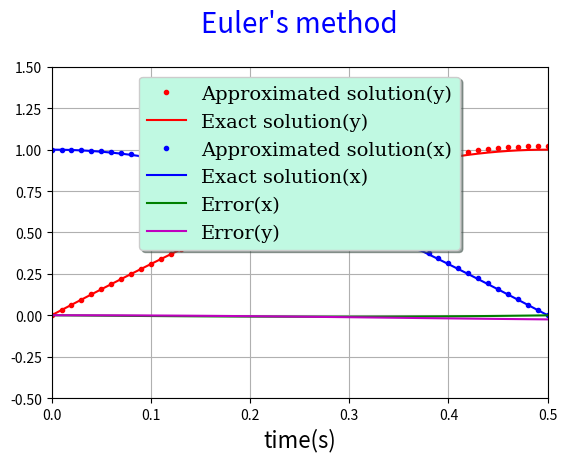
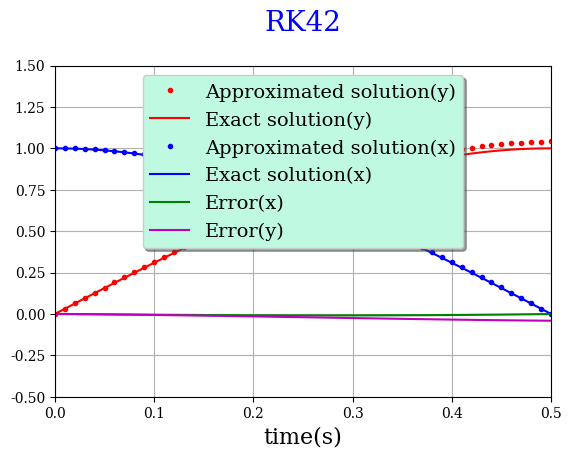

Here is the Python script that generated these plots, in order:
# -*- coding: utf-8 -*-
''''
File: sistemaEDO_v4.py
    - Resolução de sistema de EDO's pelos dois metodos com os dois graficos
Author: AnaSapata, ana_sapata@sapo.pt
Date:10|Dez|2015
Version:4.0
'''

import numpy as np
import matplotlib.pyplot as plt

def fx(tk,xk,yk):
    return -np.pi*yk

def fy(tk,xk,yk):
    return np.pi*xk

def exatax(t):
    return np.cos(np.pi*t)

def exatay(t):
    return np.sin(np.pi*t)

def RK42(x0,y0,h,t0,T):
    #y=[y0]
    #x=[x0]
    n=int((T-t0)/h)
    y=np.zeros(n+1)
    x=np.zeros(n+1)
    y[0]=y0
    x[0]=x0
    #t=t0
    for i in range(n):
        t=t0+i*h
        #para calcular o yk+1
        F1y=fy(t,x[i],y[i])
        F2y=fy(t+0.25*h,x[i]+0.25*h*F1y,y[i]+0.25*h*F1y)
        F3y=fy(t+0.5*h,x[i]+0.5*h*F2y,y[i]+0.5*h*F2y)
        F4y=fy(t+h,x[i]+h*F1y-2*h*F2y+2*h*F3y,y[i]+h*F1y-2*h*F2y+2*h*F3y)
        y[i+1]=y[i]+(h/6)*(F1y+4*F3y+F4y)
        #para calcular o xk+1
        F1x=fx(t,x[i],y[i])
        F2x=fx(t+0.25*h,x[i]+0.25*h*F1x,y[i]+0.25*h*F1x)
        F3x=fx(t+0.5*h,x[i]+0.5*h*F2x,y[i]+0.5*h*F2x)
        F4x=fx(t+h,x[i]+h*F1x-2*h*F2x+2*h*F3x,y[i]+h*F1x-2*h*F2x+2*h*F3x)
        x[i+1]=x[i]+(h/6)*(F1x+4*F3x+F4x)
        #x.append(xk)
        #t+=h
    return y,x

def EulerProg(x0,y0,h,t0,T):
    y=[y0]
    x=[x0]
    n=int((T-t0)/h)
    for i in range(n):
        tk=t0+i*h
        yk=y[i]+h*fy(tk,x[i],y[i])
        y.append(yk)
        xk=x[i]+h*fx(tk,x[i],y[i])
        x.append(xk)
    return y,x

x0=1
y0=0
h=0.1/10
t0=0
T=0.5

n=int((T-t0)/h)

esoly,esolx=EulerProg(x0,y0,h,t0,T)
rsoly,rsolx=RK42(x0,y0,h,t0,T)

N=int((T-t0)/h)+1

r=np.linspace(t0,T,num=N)

sx=exatax(r)
sy=exatay(r)

eerrox=sx-esolx
eerroy=sy-esoly

rerrox=sx-rsolx
rerroy=sy-rsoly



plt.figure(1)
ax=plt.axes()
ax.grid(True)
plt.rc('text',usetex=False)
plt.rc('font',family='serif')
plt.plot(r,esoly,'r.',label='Approximated solution(y)')
plt.plot(r,sy,'r', label='Exact solution(y)')
plt.plot(r,esolx,'b.',label='Approximated solution(x)')
plt.plot(r,sx,'b', label='Exact solution(x)')
plt.plot(r,eerrox,'g', label='Error(x)')
plt.plot(r,eerroy,'m', label='Error(y)')
plt.axis([0.,0.5,-0.5,1.5])
plt.xlabel(r'time(s)',fontsize=16)
plt.title(r"Euler's method", fontsize=20,color='blue',y=1.08)
plt.subplots_adjust(top=0.8)
legend=plt.legend(loc='upper center',prop={'size':14}, shadow=True, fontsize='x-large')
legend.get_frame().set_facecolor('#C0F9E2')

plt.figure(2)
ax=plt.axes()
ax.grid(True)
plt.rc('text',usetex=False)
plt.rc('font',family='serif')
plt.plot(r,rsoly,'r.',label='Approximated solution(y)')
plt.plot(r,sy,'r', label='Exact solution(y)')
plt.plot(r,rsolx,'b.',label='Approximated solution(x)')
plt.plot(r,sx,'b', label='Exact solution(x)')
plt.plot(r,rerrox,'g', label='Error(x)')
plt.plot(r,rerroy,'m', label='Error(y)')
plt.axis([0.,0.5,-0.5,1.5])
plt.xlabel(r'time(s)',fontsize=16)
plt.title(r"RK42", fontsize=20,color='blue',y=1.08)
plt.subplots_adjust(top=0.8)
legend=plt.legend(loc='upper center',prop={'size':14}, shadow=True, fontsize='x-large')
legend.get_frame().set_facecolor('#C0F9E2')

plt.show()
